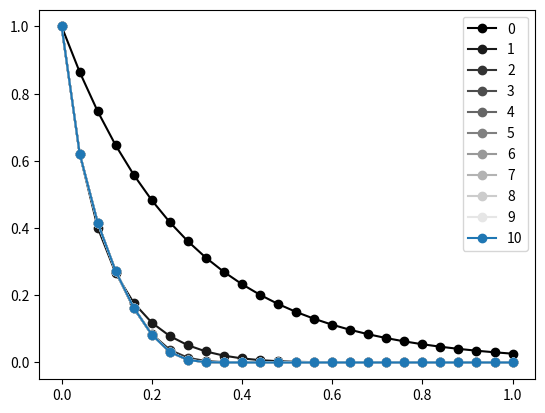

Source code (Python):
import matplotlib.pyplot as plt
import numpy as np
import sympy as sp

#fem2 performs a 1d nonlinear finite element analysis.
#m is the global stiffness matrix, initializes to 0.
#L is the length of a single element in the array. fem only solves between 0 and 1.
#the for loop adds the linearization of the stiffness matrix to each pair of terms. This can also be solved numerically.
#m[0][0] is set to 1, as that's the initial condition. The previous for loop skipped the first term, which is filled in here.
#mi is the inverse of the stiffness matrix. This can probably be solved iteratively.
#

#linearization algo:
#take an input approximation, use to calculate A and B coefficients per cell
#use resulting shapefunc matrix to find finite element approximation
#use finite element to re-calculate A and B

def shpfnc(L, a=-1.0, b=1.0, c=0.0):
    #build shapefuncs
    t = sp.symbols('t')#dummy for derivatives
    x = sp.Function('x')(t)
    X = [np.power(x, N) for N in range(2)]
    S = [[_X.subs(x, N) for _X in X] for N in range(2)]
    Si = sp.Matrix(S).inv()

    #find diffeq
    #maybe make this a parameter somehow?
    dX = [sp.diff(i,t) for i in X]
    DE = [d0*a + d1*b + c for d1,d0 in zip(dX, X)]
    R = [sp.integrate(de, (x, 0, 1)) for de in DE]

    #swap derivative with real space derivative
    #L = sp.symbols('L')
    R = [r.subs(sp.Derivative(1, t), sp.diff(t/L, t)) for r in R]

    #evaluate shapefunc residual
    shp = sp.Matrix(R).transpose() * Si
    
    return shp.tolist()[0]

def fem2(n, A=None, B=None, C=None):
    #generate default coefficients
    if not A:
        A = [-1.0] * n
    if not B:
        B = [1.0] * n
    if not C:
        C = [0.0] * n

    #build shapefunc
    L = sp.symbols('L')
    shps = [shpfnc(L, a, b, c) for i,a,b,c in zip(range(n), A, B, C)]
    shps = [[i.subs(L, 1.0/n) for i in shp] for shp in shps]
    
    #build stiffness matrix 
    m = np.array([[0.0 for j in range(n+1)] for i in range(n+1)])
    for i in range(n):
        for s in range(len(shps[0])):
            m[i+1][i+s] = shps[i][s]

    #initial condition
    m[0][0] = 1.0
    
    #find stiffness inverse, to find element heights
    mi = np.linalg.inv(m)
    x = np.array([[1.0 if i == 0 else 0.0 for i in range(n+1)]])
    res = mi.dot(x.transpose())
    x = np.arange(0, 1+1/n, 1/n)

    #returns element positions, and heights
    return x, res.transpose()[0]

def plots():
    #plt.plot(*fem2(2), 'o-', label="2 elements")
    #plt.plot(*fem2(5), 'o-', label="5 elements")
    #plt.plot(*fem2(25), 'o-', label="25 elements")

    #x = np.arange(0, 1+0.001, 0.001)
    #y = np.exp(x)
    #plt.plot(x,y, label="ground truth")
    #plt.legend()
    #plt.show()

    #function and its derivative, for linearization
    def f(x):
        return 1.0 / np.sqrt(1.0 + x**2)
    def df(x):
        return (-x / (1+x**2))*f(x)

    A = None
    B = None
    C = [5.0]*25
    
    for i in range(10):
        x0, y0 = fem2(25, *(A, B, C))
        plt.plot(x0, y0, 'o-', label=str(i), color=str(float(i)/10.0))
        
        #generate A, B, and C coefficients from function
        #should this be another matrix?

        #c should be generated from another parameter somehow
        
        k1 = -1.0
        k2 = 1.0
        c = 5.0

        A = list(map(lambda x: k1*f(x) + k2*x, y0))
        B = list(map(lambda x: k1*df(x), y0))
        C = [c]*len(y0)

    x0, y0 = fem2(25, *(A, B, C))
    plt.plot(x0, y0, 'o-', label=str(10))
    
    plt.legend()
    plt.show()

if __name__ == "__main__":
    print("start")
    plots()
